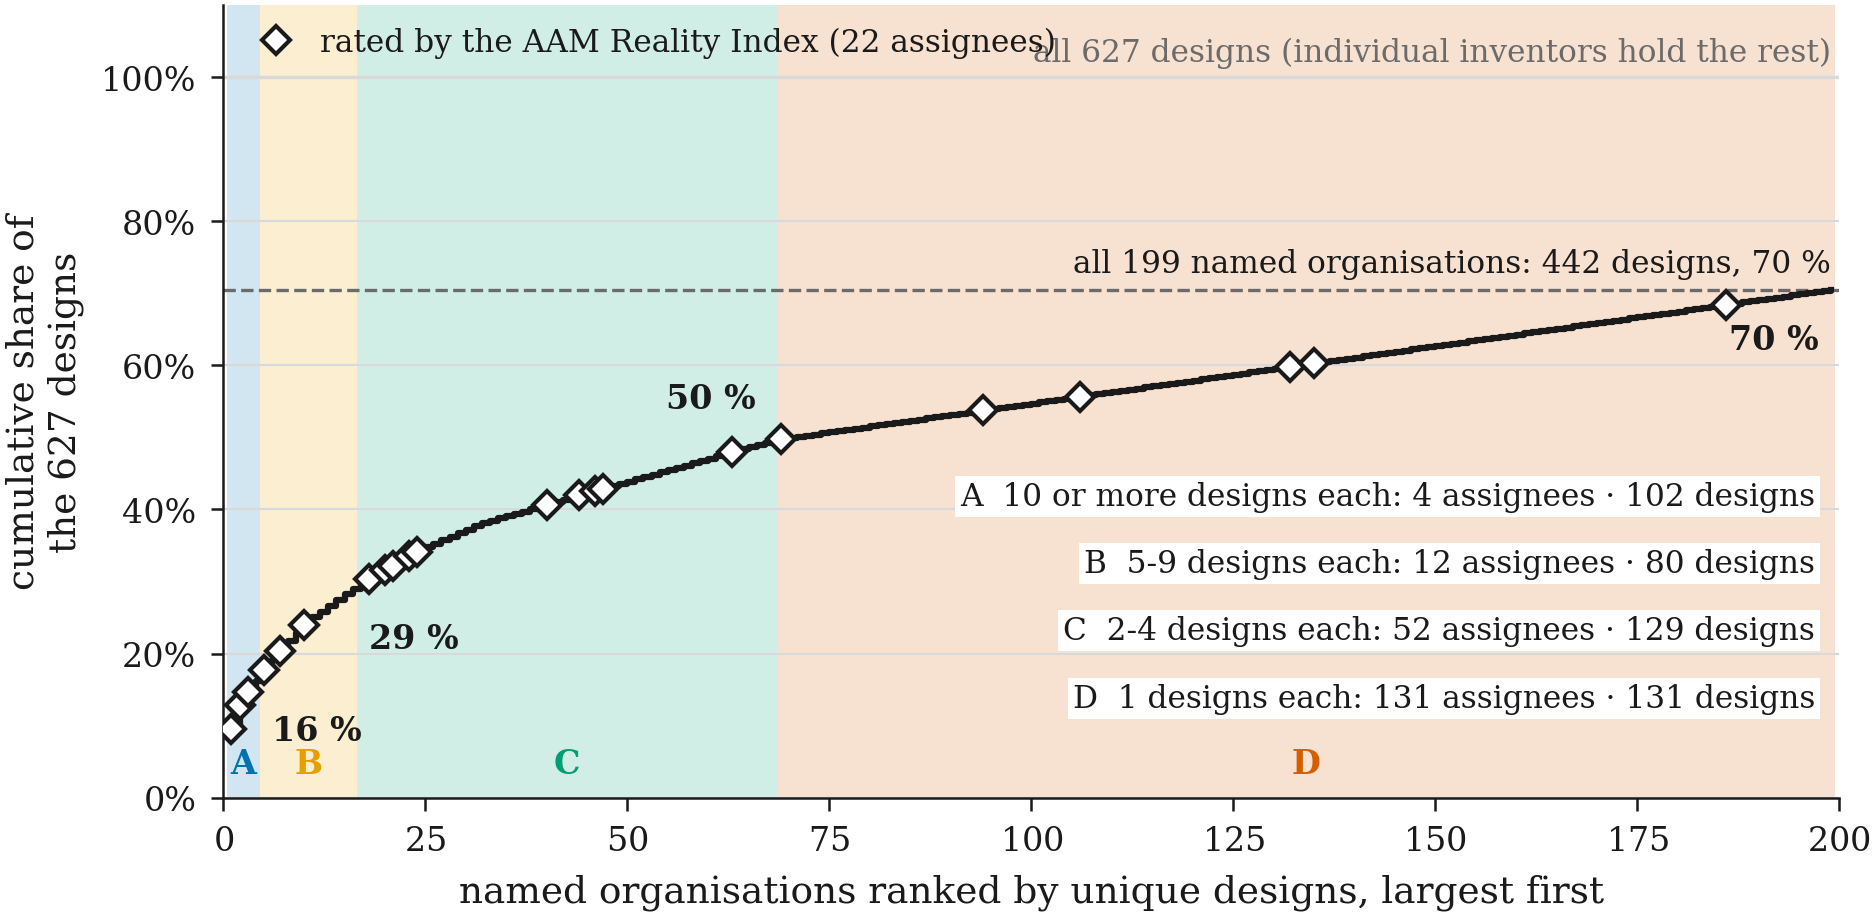

Source data for this figure (header and first rows):
, rank, assignee, unique aircraft, cumulative share, rated by the index
0, 1, Bell / Textron, 60, 0.0957, True
1, 2, Airbus, 21, 0.1292, True
2, 3, Kitty Hawk, 11, 0.1467, True
3, 4, Shenfeng Aviation, 10, 0.1627, False
4, 5, Honda, 9, 0.177, True
5, 6, Leonardo, 9, 0.1914, False
6, 7, Joby Aviation, 8, 0.2041, True
7, 8, Porsche, 8, 0.2169, False
8, 9, Aurora Flight Sciences, 7, 0.2281, False
9, 10, Lilium, 7, 0.2392, True
10, 11, Boeing, 7, 0.2504, False
11, 12, Rolls-Royce, 5, 0.2584, False
12, 13, KARI, 5, 0.2663, False
13, 14, DeLorean Aerospace, 5, 0.2743, False
14, 15, Uber Elevate, 5, 0.2823, False
15, 16, Zuri, 5, 0.2903, False
16, 17, Hyundai, 4, 0.2967, False
17, 18, Supernal, 4, 0.303, True
18, 19, Safran, 4, 0.3094, False
19, 20, Embraer / Eve, 4, 0.3158, True
20, 21, Wisk Aero, 4, 0.3222, True
21, 22, Mitsubishi, 4, 0.3285, False
22, 23, Archer Aviation, 4, 0.3349, True
23, 24, Volocopter, 4, 0.3413, True
24, 25, Zakrytoe Aktsionernoe Obshchestvo Innova…, 4, 0.3477, False
25, 26, Xi'an Inno Aviation, 3, 0.3525, False
26, 27, Agency Defense Development, 3, 0.3573, False
27, 28, Whisper Aero, 3, 0.362, False
28, 29, Sikorsky, 3, 0.3668, False
29, 30, EMT, 3, 0.3716, False
30, 31, Siniger, 3, 0.3764, False
31, 32, NASA, 3, 0.3812, False
32, 33, Sunlight Photonics, 2, 0.3844, False
33, 34, Shanghai Shangshi Energy, 2, 0.3876, False
34, 35, Subaru, 2, 0.3907, False
35, 36, JAXA, 2, 0.3939, False
36, 37, Fujing Aircraft, 2, 0.3971, False
37, 38, Karem Aircraft, 2, 0.4003, False
38, 39, Aeronext, 2, 0.4035, False
39, 40, Overair, 2, 0.4067, True
40, 41, Jiangxi Handun Duoyu, 2, 0.4099, False
41, 42, Northwestern Polytechnic University, 2, 0.4131, False
42, 43, NUAA, 2, 0.4163, False
43, 44, Wollant Aviation, 2, 0.4195, True
44, 45, Prades Imasd, 2, 0.4226, False
45, 46, Wofei / Geely Aviation, 2, 0.4258, True
46, 47, Volkswagen, 2, 0.429, True
47, 48, Shinmaywa Industries, 2, 0.4322, False
48, 49, Tianjin Air Technology, 2, 0.4354, False
49, 50, Beaupreau Aero Solutions, 2, 0.4386, False
50, 51, Topaero, 2, 0.4418, False
51, 52, Mullins, 2, 0.445, False
52, 53, Geola Technology, 2, 0.4482, False
53, 54, E Kite, 2, 0.4514, False
54, 55, Kawasaki Heavy Industries, 2, 0.4545, False
55, 56, Tetra Aviation, 2, 0.4577, False
56, 57, Zhejiang University, 2, 0.4609, False
57, 58, Polarity Mobility Av, 2, 0.4641, False
58, 59, Obshchestvo S Ogranichennoj Ot, 2, 0.4673, False
59, 60, CASIC, 2, 0.4705, False
... 139 more rows
